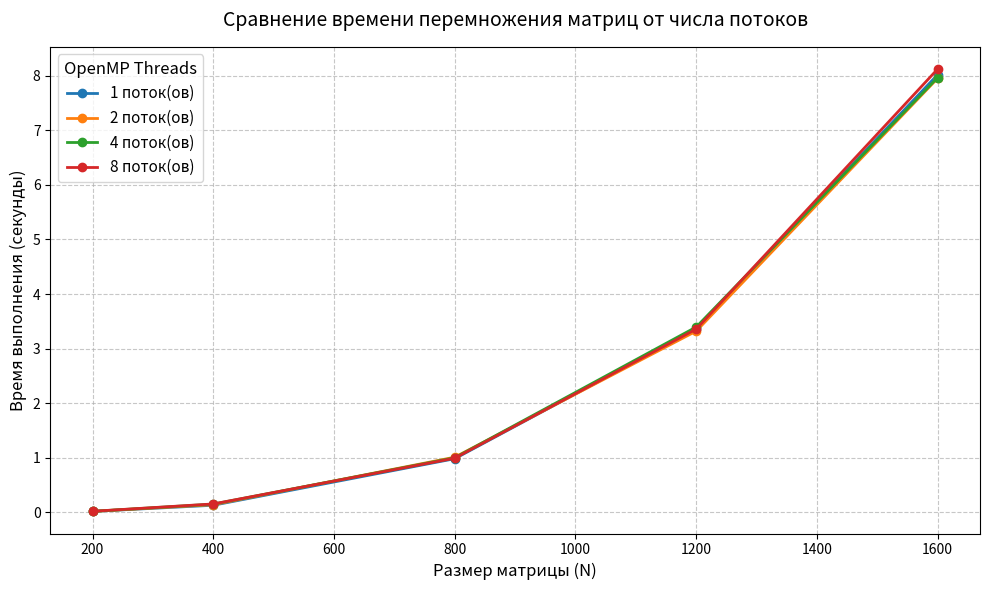

Generate this figure with matplotlib:
import matplotlib.pyplot as plt
import re
from collections import defaultdict

# Ваши исходные данные
data_text = """
Test 1: Matrix 200x200, treads 1, Lead time 0.0155938seconds
Test 2: Matrix 400x400, treads 1, Lead time 0.128071seconds
Test 3: Matrix 800x800, treads 1, Lead time 0.981306seconds
Test 4: Matrix 1200x1200, treads 1, Lead time 3.35806seconds
Test 5: Matrix 1600x1600, treads 1, Lead time 8.02234seconds

Test 1: Matrix 200x200, treads 2, Lead time 0.0154602seconds
Test 2: Matrix 400x400, treads 2, Lead time 0.138539seconds
Test 3: Matrix 800x800, treads 2, Lead time 1.00898seconds
Test 4: Matrix 1200x1200, treads 2, Lead time 3.31967seconds
Test 5: Matrix 1600x1600, treads 2, Lead time 7.95575seconds

Test 1: Matrix 200x200, treads 4, Lead time 0.0156163seconds
Test 2: Matrix 400x400, treads 4, Lead time 0.148697seconds
Test 3: Matrix 800x800, treads 4, Lead time 0.998552seconds
Test 4: Matrix 1200x1200, treads 4, Lead time 3.39516seconds
Test 5: Matrix 1600x1600, treads 4, Lead time 7.96815seconds

Test 1: Matrix 200x200, treads 8, Lead time 0.0169954seconds
Test 2: Matrix 400x400, treads 8, Lead time 0.151706seconds
Test 3: Matrix 800x800, treads 8, Lead time 0.98992seconds
Test 4: Matrix 1200x1200, treads 8, Lead time 3.35763seconds
Test 5: Matrix 1600x1600, treads 8, Lead time 8.12524seconds
"""

# Словарь для группировки данных по количеству потоков
threads_data = defaultdict(lambda: {'sizes': [], 'times': []})

# Регулярное выражение для поиска чисел в строках
pattern = r"Matrix (\d+)x\d+,\s*treads (\d+),\s*Lead time ([0-9.]+)seconds"

# Парсим текст
for line in data_text.strip().split('\n'):
    if not line.strip():
        continue
    match = re.search(pattern, line)
    if match:
        n = int(match.group(1))
        threads = int(match.group(2))
        time = float(match.group(3))
        
        threads_data[threads]['sizes'].append(n)
        threads_data[threads]['times'].append(time)

# Настраиваем полотно графика
plt.figure(figsize=(10, 6))

# Цвета для разных потоков
colors = {1: '#1f77b4', 2: '#ff7f0e', 4: '#2ca02c', 8: '#d62728'}

# Рисуем линии для каждого потока
for threads in sorted(threads_data.keys()):
    sizes = threads_data[threads]['sizes']
    times = threads_data[threads]['times']
    
    plt.plot(sizes, times, marker='o', linewidth=2, 
             color=colors.get(threads, 'black'), 
             label=f'{threads} поток(ов)')

# Оформление графика
plt.title('Сравнение времени перемножения матриц от числа потоков', fontsize=14, pad=15)
plt.xlabel('Размер матрицы (N)', fontsize=12)
plt.ylabel('Время выполнения (секунды)', fontsize=12)
plt.grid(True, linestyle='--', alpha=0.7)
plt.legend(title="OpenMP Threads", fontsize=11, title_fontsize=12)

# Вывод
plt.tight_layout()
plt.show()
